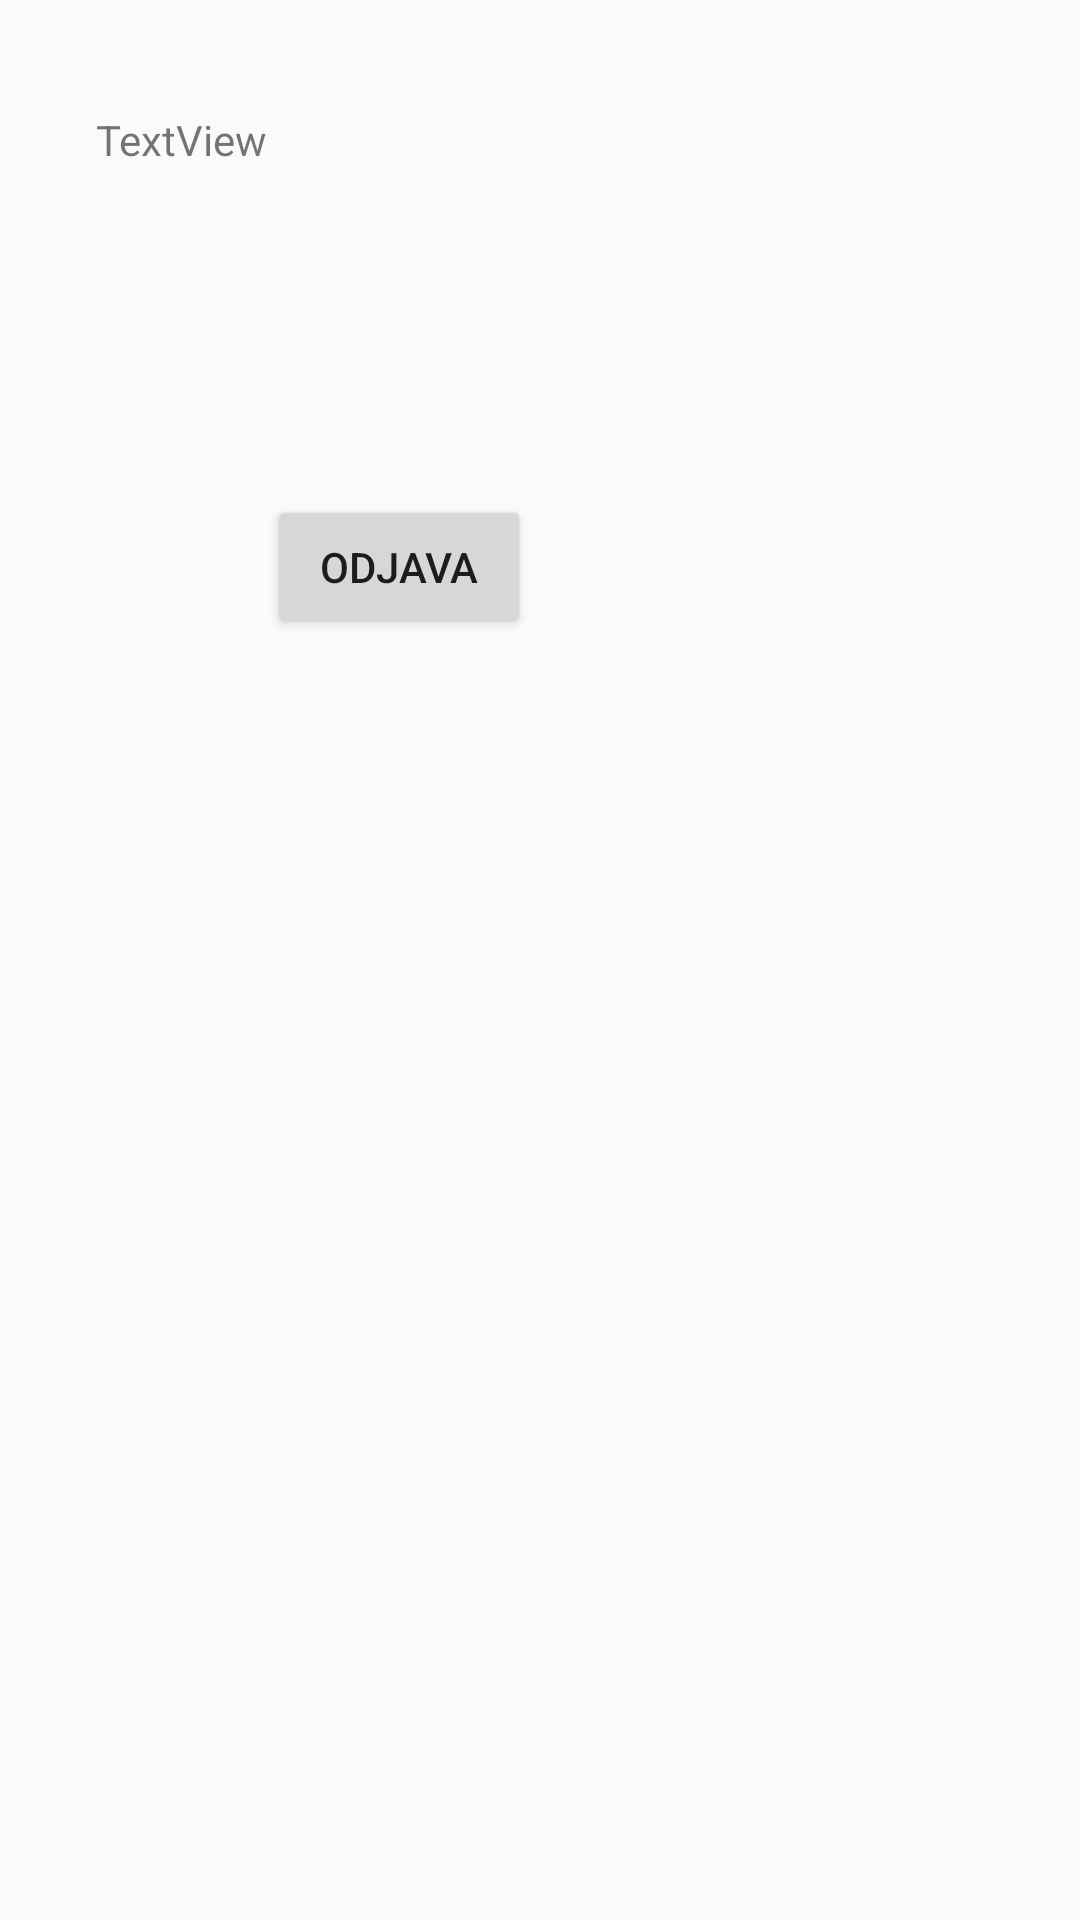

Write the Android layout XML for this screen, with the resource values it uses.
<!-- AndroidManifest.xml: application theme AppTheme -->
<!-- res/layout/activity_homepage.xml -->
<?xml version="1.0" encoding="utf-8"?>
<android.support.constraint.ConstraintLayout xmlns:android="http://schemas.android.com/apk/res/android"
    xmlns:app="http://schemas.android.com/apk/res-auto"
    xmlns:tools="http://schemas.android.com/tools"
    android:layout_width="match_parent"
    android:layout_height="match_parent"
    tools:context="View.Activitys.Homepage"
    tools:layout_editor_absoluteY="81dp">

    <TextView
        android:id="@+id/tw_out"
        android:layout_width="230dp"
        android:layout_height="0dp"
        android:layout_marginStart="32dp"
        android:layout_marginTop="37dp"
        android:layout_marginBottom="36dp"
        android:text="TextView"
        app:layout_constraintBottom_toTopOf="@+id/btn_logout"
        app:layout_constraintStart_toStartOf="parent"
        app:layout_constraintTop_toTopOf="parent" />

    <Button
        android:id="@+id/btn_logout"
        android:layout_width="wrap_content"
        android:layout_height="wrap_content"
        android:layout_marginStart="57dp"
        android:layout_marginBottom="427dp"
        android:text="Odjava"
        app:layout_constraintBottom_toBottomOf="parent"
        app:layout_constraintStart_toStartOf="@+id/tw_out"
        app:layout_constraintTop_toBottomOf="@+id/tw_out" />
</android.support.constraint.ConstraintLayout>
<!-- resources referenced by this layout -->
<resources>
  <style name="AppTheme" parent="Theme.AppCompat.Light">
          
          <item name="colorPrimary">@color/colorPrimary</item>
          <item name="colorPrimaryDark">@color/colorPrimaryDark</item>
          <item name="colorAccent">@color/colorAccent</item>
      </style>
  <color name="colorPrimary">#a7ffeb</color>
  <color name="colorPrimaryDark">#75ccb9</color>
  <color name="colorAccent">#75ccb9</color>
</resources>
